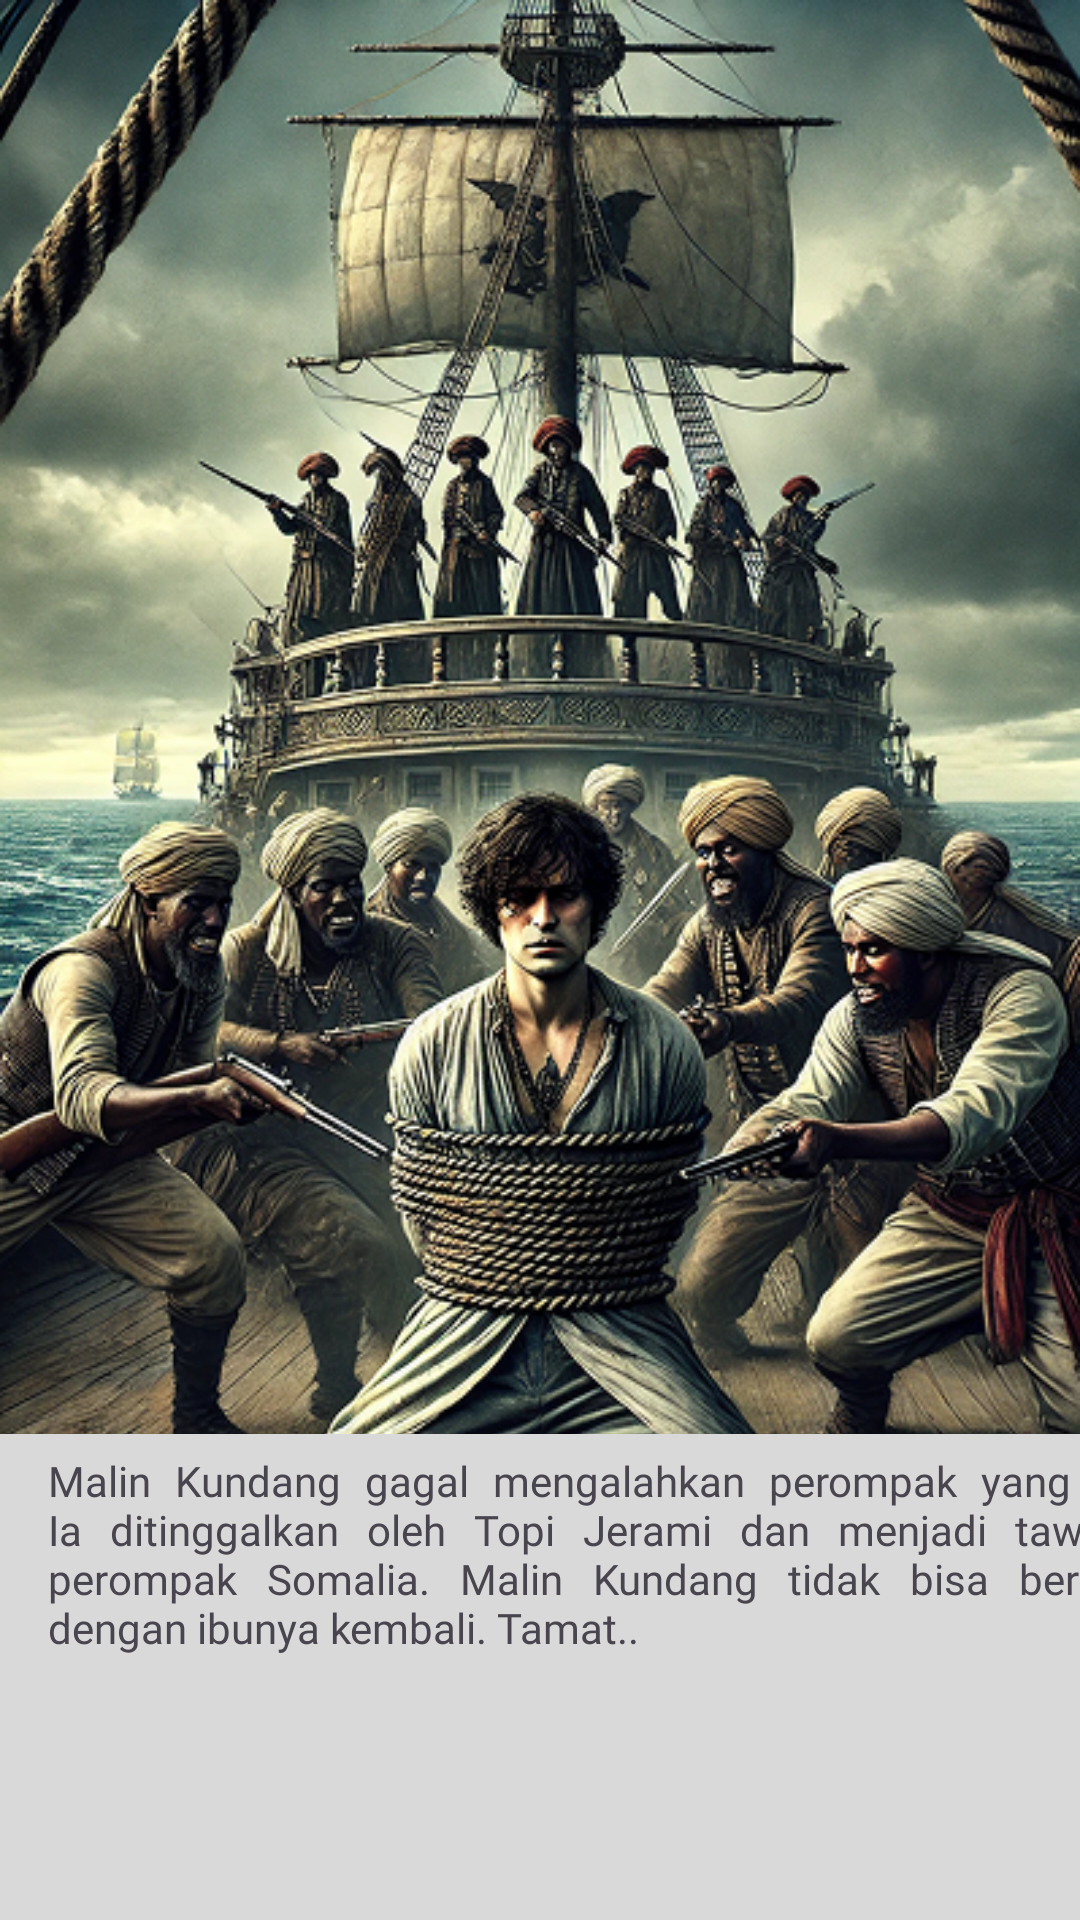

Reconstruct the res/layout file that produces this screen, plus the resources it refers to.
<!-- AndroidManifest.xml: application theme Theme.MATHTARATIM1 -->
<!-- res/layout/activity_cerita1e3.xml -->
<?xml version="1.0" encoding="utf-8"?>
<androidx.constraintlayout.widget.ConstraintLayout xmlns:android="http://schemas.android.com/apk/res/android"
    xmlns:app="http://schemas.android.com/apk/res-auto"
    xmlns:tools="http://schemas.android.com/tools"
    android:id="@+id/main"
    android:layout_width="match_parent"
    android:layout_height="match_parent"
    android:background="@drawable/c1e3"
    tools:context=".cerita1e3">

    <TextView
        android:layout_width="394dp"
        android:layout_height="240dp"
        android:layout_marginStart="10dp"
        android:layout_marginTop="478dp"
        android:layout_marginEnd="7dp"
        android:background="@drawable/box_cerita_grey"
        android:backgroundTint="#D9D9D9"
        app:layout_constraintEnd_toEndOf="parent"
        app:layout_constraintStart_toStartOf="parent"
        app:layout_constraintTop_toTopOf="parent" />

    <TextView
        android:id="@+id/textView22"
        android:layout_width="376dp"
        android:layout_height="168dp"
        android:layout_marginStart="16dp"
        android:layout_marginTop="484dp"
        android:layout_marginEnd="43dp"
        android:fontFamily="@font/poppins_bold"
        android:justificationMode="inter_word"
        android:text="Malin Kundang gagal mengalahkan perompak yang ada. Ia ditinggalkan oleh Topi Jerami dan menjadi tawanan perompak Somalia. Malin Kundang tidak bisa bertemu dengan ibunya kembali. Tamat.."
        android:textAlignment="textStart"
        android:textSize="14sp"
        app:layout_constraintEnd_toEndOf="parent"
        app:layout_constraintHorizontal_bias="0.0"
        app:layout_constraintStart_toStartOf="parent"
        app:layout_constraintTop_toTopOf="parent" />

    <Button
        android:id="@+id/button5"
        android:layout_width="185dp"
        android:layout_height="52dp"
        android:layout_marginStart="112dp"
        android:layout_marginTop="652dp"
        android:layout_marginEnd="114dp"
        android:backgroundTint="#2C8FE9"
        android:fontFamily="@font/poppins_bold"
        android:text="KEMBALI KE HOME"
        android:textSize="12sp"
        app:layout_constraintEnd_toEndOf="parent"
        app:layout_constraintStart_toStartOf="parent"
        app:layout_constraintTop_toTopOf="parent" />

</androidx.constraintlayout.widget.ConstraintLayout>
<!-- resources referenced by this layout -->
<resources>
  <!-- drawable box_cerita_grey (drawable) -->
  <?xml version="1.0" encoding="utf-8"?>
  <selector xmlns:android="http://schemas.android.com/apk/res/android">
      <item>
          <shape android:shape="rectangle">
              <solid android:color="#D9D9D9"></solid>
              <corners android:radius="10dp"></corners>
          </shape>
      </item>
  </selector>
  <!-- drawable c1e3: png bitmap (drawable, 736007 bytes) -->
  <style name="Theme.MATHTARATIM1" parent="Base.Theme.MATHTARATIM1" />
  <style name="Base.Theme.MATHTARATIM1" parent="Theme.Material3.DayNight.NoActionBar">
          
          
      </style>
</resources>
